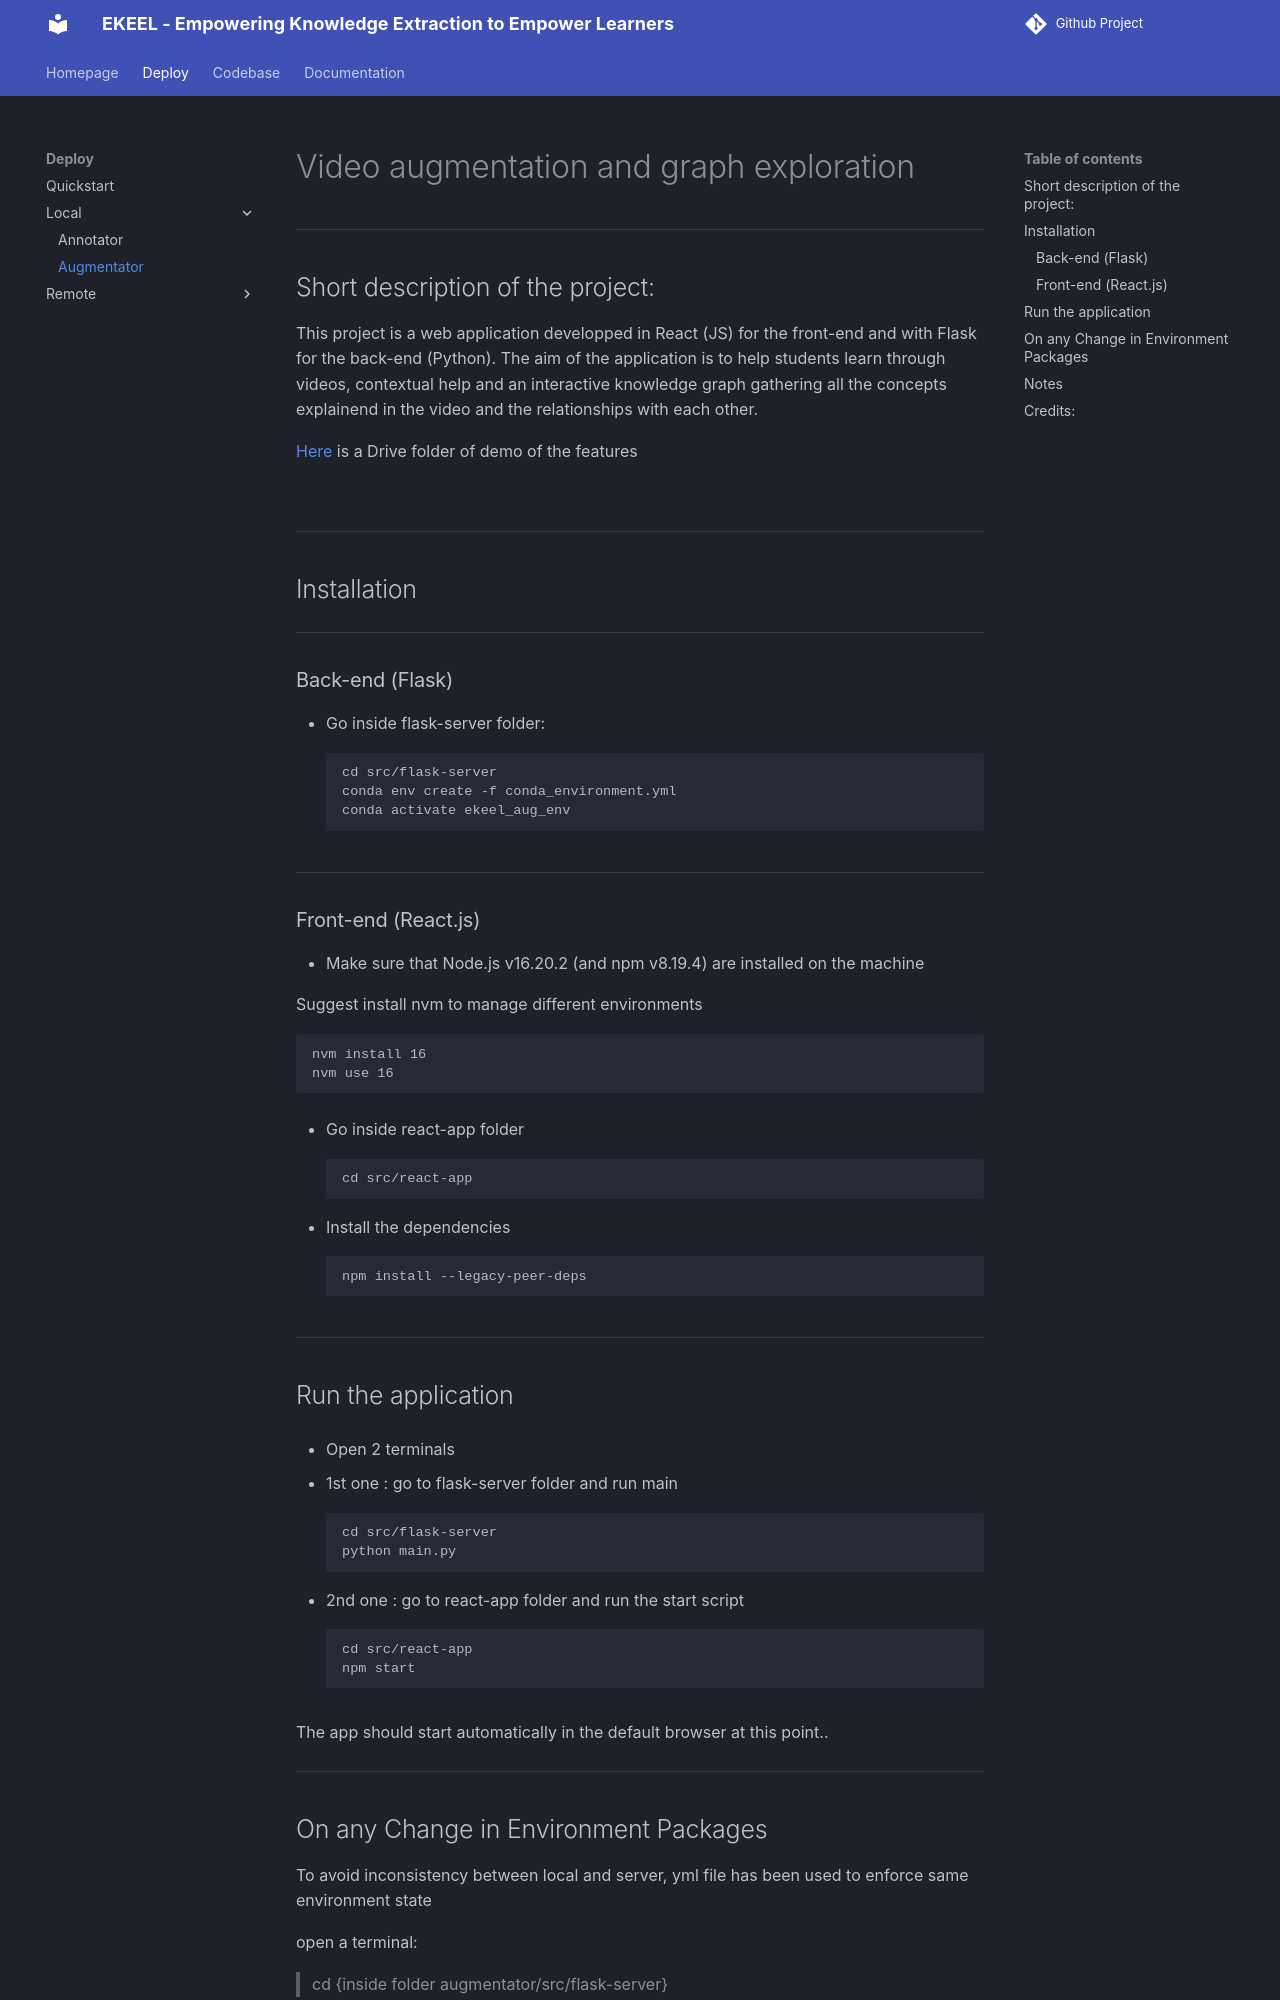

repository: ekeel-project/docs · page: platforms/augmentator/install/index.html · generator: mkdocs

# Video augmentation and graph exploration
------


## Short description of the project:

This project is a web application developped in React (JS) for the front-end and with Flask for the back-end (Python). The aim of the application is to help students learn through videos, contextual help and an interactive knowledge graph gathering all the concepts explainend in the video and the relationships with each other.

[Here](https://drive.google.com/drive/folders/1o9WdAvNopdtUSw5h2tq0q5QBMCZbrNIk?usp=sharing) is a Drive folder of demo of the features

<br>

---
## Installation
---

### Back-end (Flask)

* Go inside flask-server folder:
```
cd src/flask-server
conda env create -f conda_environment.yml
conda activate ekeel_aug_env
```

---
### Front-end (React.js)

* Make sure that Node.js v16.20.2 (and npm v8.19.4) are installed on the machine

Suggest install nvm to manage different environments
```
nvm install 16
nvm use 16
```

* Go inside react-app folder
```
cd src/react-app  
```

* Install the dependencies
```
npm install --legacy-peer-deps
```

---
## Run the application

* Open 2 terminals

  - 1st one : go to flask-server folder and run main
  ```
  cd src/flask-server
  python main.py  
  ```

  - 2nd one : go to react-app folder and run the start script
  ```
  cd src/react-app
  npm start
  ```

The app should start automatically in the default browser at this point..

---
